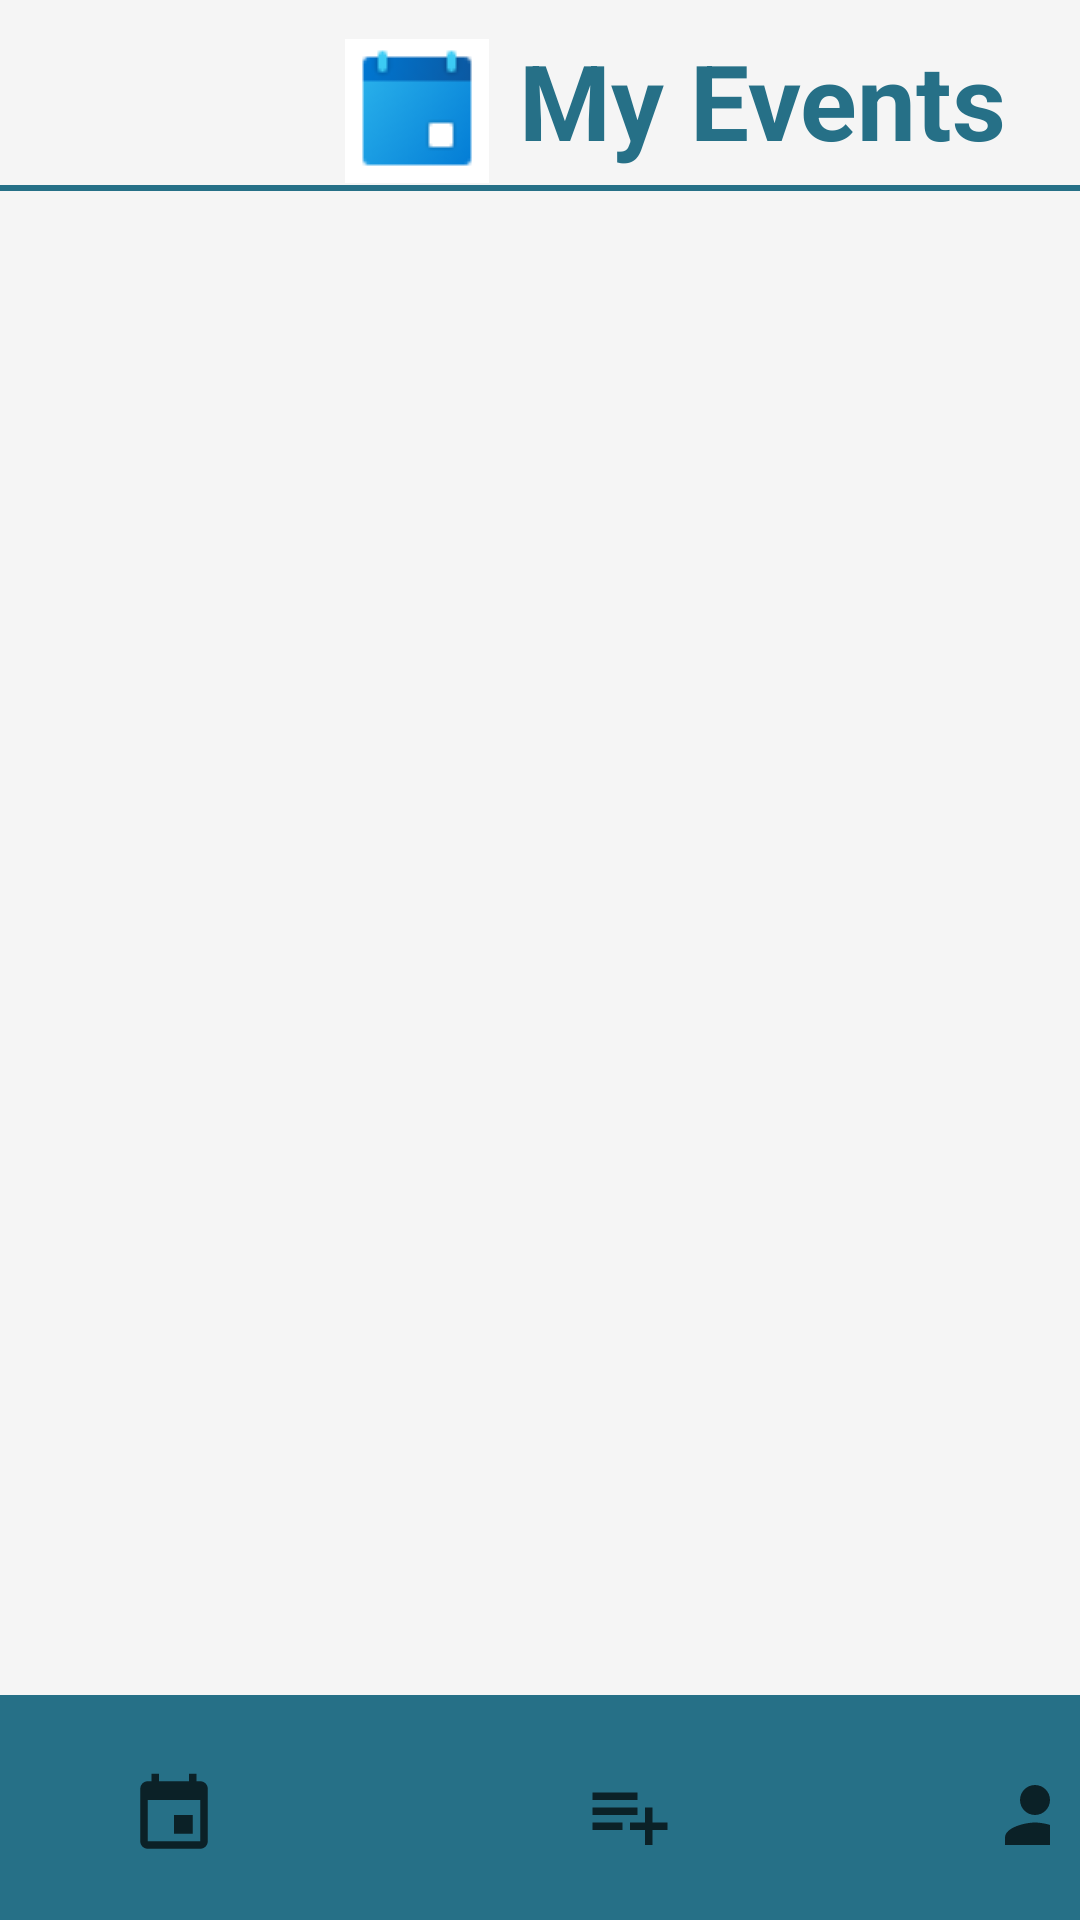

Reconstruct the res/layout file that produces this screen, plus the resources it refers to.
<!-- AndroidManifest.xml: application theme Theme.Charity -->
<!-- res/layout/activity_my_events.xml -->
<?xml version="1.0" encoding="utf-8"?>
<RelativeLayout
    xmlns:android="http://schemas.android.com/apk/res/android"
    android:layout_width="match_parent"
    android:layout_height="match_parent"
    android:background="#F5F5F5">

    <ScrollView
        android:layout_width="wrap_content"
        android:layout_height="wrap_content">
        <RelativeLayout
            android:layout_width="match_parent"
            android:layout_height="wrap_content">

            <TextView
                android:id="@+id/donationDetails"
                android:layout_width="match_parent"
                android:layout_height="wrap_content"
                android:text="My Events"
                android:textSize="35sp"
                android:layout_toRightOf="@+id/createPostIcon"
                android:layout_marginLeft="10dp"
                android:textColor="@color/blue"
                android:textStyle="bold"
                android:layout_marginTop="10dp"
                >

            </TextView>


            <ImageButton
                android:id="@+id/createPostIcon"
                android:layout_width="wrap_content"
                android:layout_height="wrap_content"
                android:src="@drawable/event_category"
                android:layout_toRightOf="@+id/backButton"
                android:layout_marginTop="13dp"
                android:background="@color/white"
                android:layout_marginLeft="115sp"
                >

            </ImageButton>
            <View
                android:id="@+id/line"
                android:layout_marginTop="5dp"
                android:layout_width="wrap_content"
                android:layout_height="2dp"
                android:background="@color/blue"
                android:layout_below="@id/donationDetails"
                />
            <LinearLayout
                android:layout_width="match_parent"
                android:layout_height="match_parent"
                android:layout_below="@+id/line"
                android:layout_marginTop="10sp"
                android:id="@+id/our_post_layout"
                >
                <androidx.recyclerview.widget.RecyclerView
                    android:layout_width="match_parent"
                    android:layout_height="match_parent"
                    android:id="@+id/recview_myEvent"
                    />

            </LinearLayout>

        </RelativeLayout>

    </ScrollView>

    <LinearLayout
        android:layout_width="412dp"
        android:layout_height="wrap_content"
        android:orientation="horizontal"
        android:padding="10dp"
        android:layout_alignParentBottom="true"
        android:layout_marginTop="565dp"
        android:background="@color/blue"
        android:textColor="@color/white">
        <LinearLayout
            android:layout_width="130dp"
            android:layout_height="match_parent"
            android:orientation="vertical"
            android:padding="10dp">
            <Button
                android:id="@+id/h1"
                android:layout_width="30dp"
                android:layout_height="30dp"
                android:layout_marginTop="5dp"
                android:layout_marginLeft="23dp"
                android:layout_marginRight="20dp"
                android:background="@drawable/ic_event">

            </Button>
            <TextView
                android:layout_width="70dp"
                android:layout_height="25dp"
                android:text="My Event"
                android:layout_marginLeft="10dp"
                android:layout_marginTop="0dp"
                android:textColor="@color/black"
                android:textSize="15dp"
                android:textStyle="bold">
            </TextView>
        </LinearLayout>
        <LinearLayout
            android:layout_width="130dp"
            android:layout_height="match_parent"
            android:orientation="vertical"
            android:padding="10dp">
            <Button
                android:id="@+id/h2"
                android:layout_width="30dp"
                android:layout_height="30dp"
                android:layout_marginTop="5dp"
                android:layout_marginLeft="45dp"
                android:layout_marginRight="20dp"
                android:background="@drawable/ic_wishlist">

            </Button>
            <TextView
                android:layout_width="110dp"
                android:layout_height="25dp"
                android:text="Create Event"
                android:layout_marginLeft="20dp"
                android:layout_marginTop="0dp"
                android:textColor="@color/black"
                android:textSize="15dp"
                android:textStyle="bold">
            </TextView>
        </LinearLayout>
        <LinearLayout
            android:layout_width="130dp"
            android:layout_height="match_parent"
            android:orientation="vertical"
            android:padding="10dp">
            <Button
                android:id="@+id/h3"
                android:layout_width="30dp"
                android:layout_height="30dp"
                android:layout_marginTop="5dp"
                android:layout_marginLeft="50dp"
                android:background="@drawable/ic_p">
            </Button>
            <TextView
                android:layout_width="65dp"
                android:layout_height="25dp"
                android:text="Pofile"
                android:layout_marginLeft="50dp"
                android:layout_marginTop="0dp"
                android:textColor="@color/black"
                android:textSize="15dp"
                android:textStyle="bold">
            </TextView>
        </LinearLayout>
    </LinearLayout>
</RelativeLayout>
<!-- resources referenced by this layout -->
<resources>
  <color name="black">#FF000000</color>
  <color name="blue">#267087</color>
  <color name="white">#FFFFFFFF</color>
  <!-- drawable event_category: png bitmap (drawable-v24, 1196 bytes) -->
  <!-- drawable ic_event (drawable-anydpi) -->
  <vector xmlns:android="http://schemas.android.com/apk/res/android"
      android:width="24dp"
      android:height="24dp"
      android:viewportWidth="24"
      android:viewportHeight="24"
      android:tint="#030C0F"
      android:alpha="0.8">
    <path
        android:fillColor="@android:color/white"
        android:pathData="M17,12h-5v5h5v-5zM16,1v2L8,3L8,1L6,1v2L5,3c-1.11,0 -1.99,0.9 -1.99,2L3,19c0,1.1 0.89,2 2,2h14c1.1,0 2,-0.9 2,-2L21,5c0,-1.1 -0.9,-2 -2,-2h-1L18,1h-2zM19,19L5,19L5,8h14v11z"/>
  </vector>
  <!-- drawable ic_p (drawable-anydpi) -->
  <vector xmlns:android="http://schemas.android.com/apk/res/android"
      android:width="24dp"
      android:height="24dp"
      android:viewportWidth="24"
      android:viewportHeight="24"
      android:tint="#030C0F"
      android:alpha="0.8">
    <path
        android:fillColor="@android:color/white"
        android:pathData="M12,12c2.21,0 4,-1.79 4,-4s-1.79,-4 -4,-4 -4,1.79 -4,4 1.79,4 4,4zM12,14c-2.67,0 -8,1.34 -8,4v2h16v-2c0,-2.66 -5.33,-4 -8,-4z"/>
  </vector>
  <!-- drawable ic_wishlist (drawable-anydpi) -->
  <vector xmlns:android="http://schemas.android.com/apk/res/android"
      android:width="24dp"
      android:height="24dp"
      android:viewportWidth="24"
      android:viewportHeight="24"
      android:tint="#030C0F"
      android:alpha="0.8">
    <path
        android:fillColor="@android:color/white"
        android:pathData="M14,10L2,10v2h12v-2zM14,6L2,6v2h12L14,6zM18,14v-4h-2v4h-4v2h4v4h2v-4h4v-2h-4zM2,16h8v-2L2,14v2z"/>
  </vector>
</resources>
